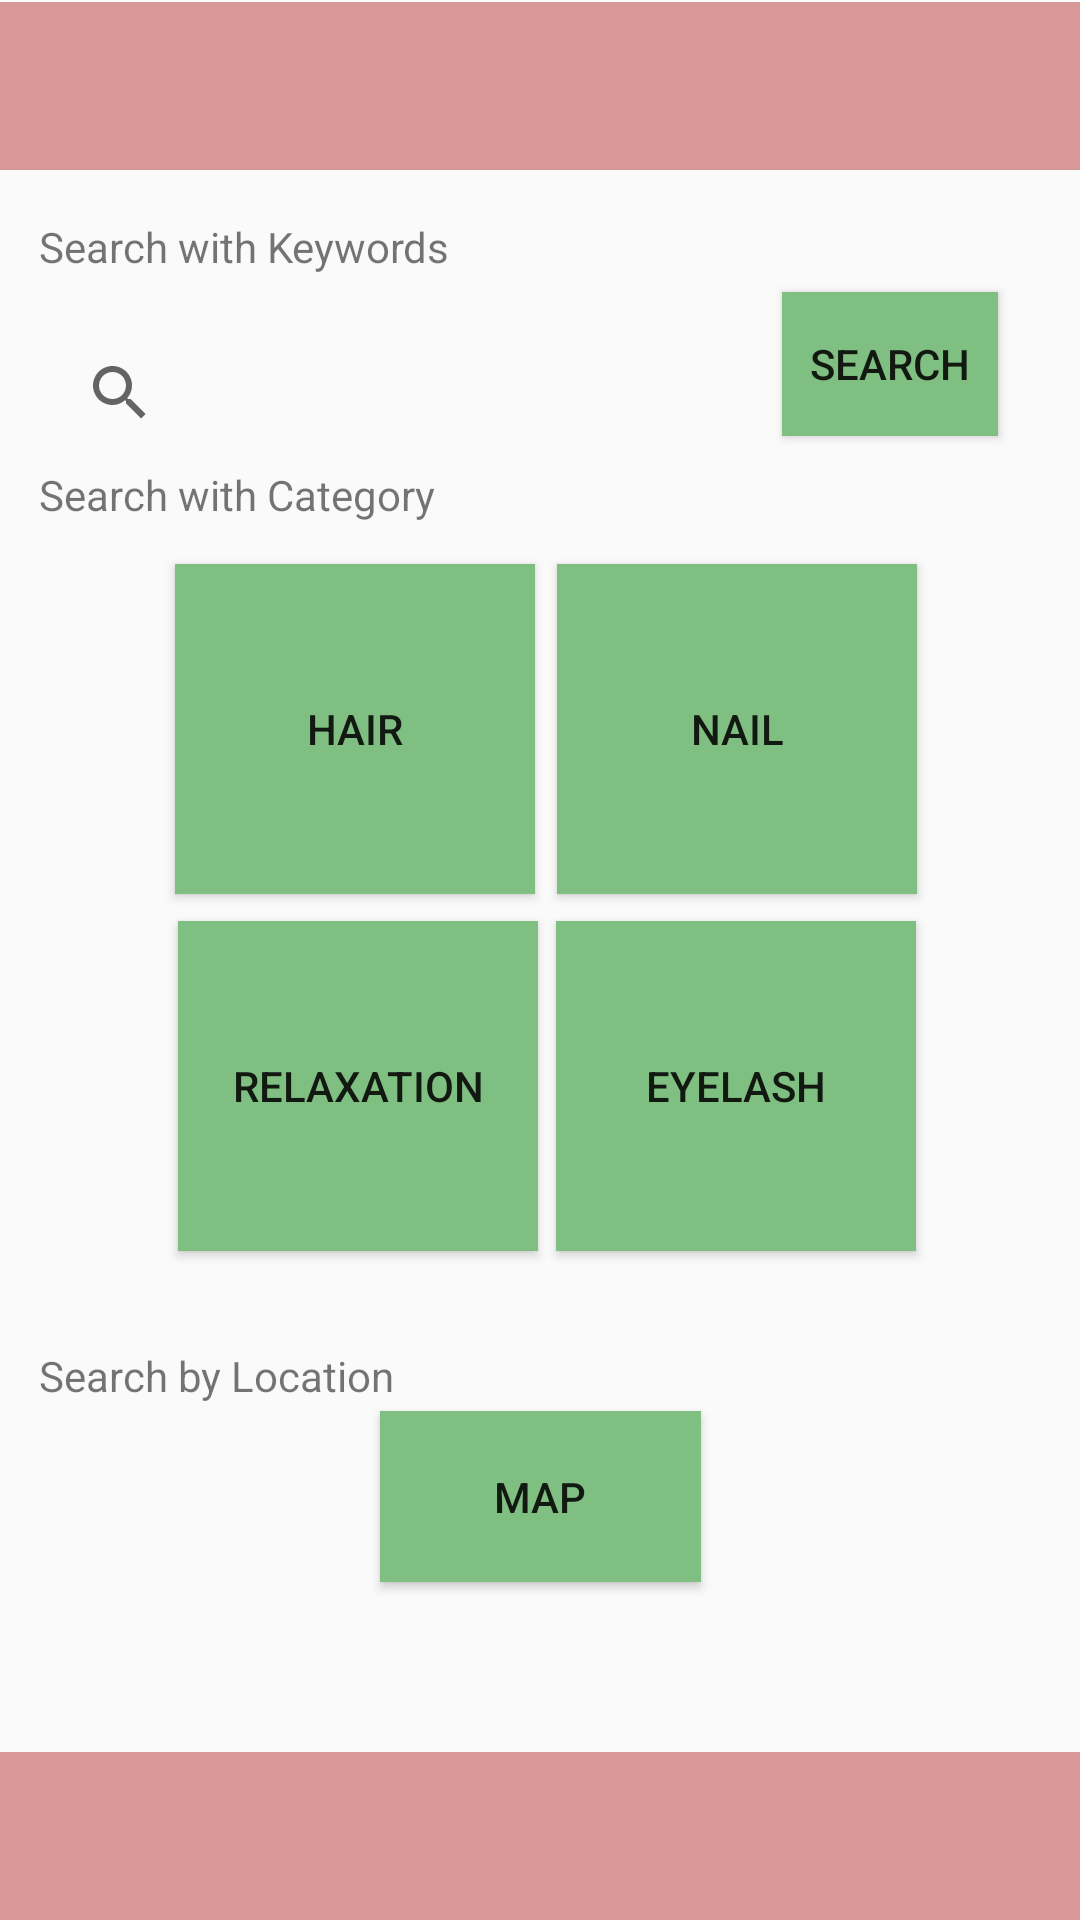

The Android layout XML behind this screen, and the referenced resources:
<!-- AndroidManifest.xml: application theme Theme.SalonBookingApp -->
<!-- res/layout/fragment_search.xml -->
<?xml version="1.0" encoding="utf-8"?>
<androidx.constraintlayout.widget.ConstraintLayout xmlns:android="http://schemas.android.com/apk/res/android"
    xmlns:app="http://schemas.android.com/apk/res-auto"
    xmlns:tools="http://schemas.android.com/tools"
    android:id="@+id/main"
    android:layout_width="match_parent"
    android:layout_height="match_parent"
    tools:context=".MainActivity">

    <androidx.appcompat.widget.Toolbar
        android:id="@+id/toolbar"
        android:layout_width="409dp"
        android:layout_height="wrap_content"
        android:background="@color/pink"
        android:minHeight="?attr/actionBarSize"
        android:theme="?attr/actionBarTheme"
        app:layout_constraintBottom_toBottomOf="parent"
        app:layout_constraintEnd_toEndOf="parent"
        app:layout_constraintStart_toStartOf="parent"
        app:layout_constraintTop_toTopOf="parent"
        app:layout_constraintVertical_bias="1.0" />


    <androidx.appcompat.widget.Toolbar
        android:id="@+id/toolbar2"
        android:layout_width="409dp"
        android:layout_height="wrap_content"
        android:background="@color/pink"
        android:minHeight="?attr/actionBarSize"
        android:theme="?attr/actionBarTheme"
        app:layout_constraintBottom_toBottomOf="parent"
        app:layout_constraintEnd_toEndOf="parent"
        app:layout_constraintStart_toStartOf="parent"
        app:layout_constraintTop_toTopOf="parent"
        app:layout_constraintVertical_bias="0.001" />

    <TextView
        android:id="@+id/textView2"
        android:layout_width="wrap_content"
        android:layout_height="wrap_content"
        android:text="Search with Keywords"
        app:layout_constraintBottom_toBottomOf="parent"
        app:layout_constraintEnd_toEndOf="parent"
        app:layout_constraintHorizontal_bias="0.058"
        app:layout_constraintStart_toStartOf="parent"
        app:layout_constraintTop_toTopOf="parent"
        app:layout_constraintVertical_bias="0.117" />

    <LinearLayout xmlns:android="http://schemas.android.com/apk/res/android"
        android:layout_width="match_parent"
        android:layout_height="wrap_content"
        android:orientation="vertical"
        android:padding="16dp">

        <SearchView
            android:id="@+id/search_view"
            android:layout_width="match_parent"
            android:layout_height="50dp"
            android:queryHint="Search for city:"
            android:layout_marginTop="90dp"/>

        <ListView
            android:id="@+id/list_view"
            android:layout_width="match_parent"
        android:layout_height="0dp"
        android:layout_weight="1" /> 

    </LinearLayout>



    <TextView
        android:id="@+id/textView3"
        android:layout_width="wrap_content"
        android:layout_height="wrap_content"
        android:text="Search with Category"
        app:layout_constraintBottom_toBottomOf="parent"
        app:layout_constraintEnd_toEndOf="parent"
        app:layout_constraintHorizontal_bias="0.057"
        app:layout_constraintStart_toStartOf="parent"
        app:layout_constraintTop_toTopOf="parent"
        app:layout_constraintVertical_bias="0.25" />

    <Button
        android:id="@+id/button"
        android:layout_width="120dp"
        android:layout_height="110dp"
        android:background="@color/light_green"
        android:text="Hair"
        app:layout_constraintBottom_toBottomOf="parent"
        app:layout_constraintEnd_toEndOf="parent"
        app:layout_constraintHorizontal_bias="0.243"
        app:layout_constraintStart_toStartOf="parent"
        app:layout_constraintTop_toTopOf="parent"
        app:layout_constraintVertical_bias="0.355" />

    <Button
        android:id="@+id/button2"
        android:layout_width="120dp"
        android:layout_height="110dp"
        android:background="@color/light_green"
        android:text="Nail"
        app:layout_constraintBottom_toBottomOf="parent"
        app:layout_constraintEnd_toEndOf="parent"
        app:layout_constraintHorizontal_bias="0.773"
        app:layout_constraintStart_toStartOf="parent"
        app:layout_constraintTop_toTopOf="parent"
        app:layout_constraintVertical_bias="0.355" />

    <Button
        android:id="@+id/button3"
        android:layout_width="120dp"
        android:layout_height="110dp"
        android:background="@color/light_green"
        android:text="Relaxation"
        app:layout_constraintBottom_toBottomOf="parent"
        app:layout_constraintEnd_toEndOf="parent"
        app:layout_constraintHorizontal_bias="0.247"
        app:layout_constraintStart_toStartOf="parent"
        app:layout_constraintTop_toTopOf="parent"
        app:layout_constraintVertical_bias="0.579" />

    <Button
        android:id="@+id/button4"
        android:layout_width="120dp"
        android:layout_height="110dp"
        android:background="@color/light_green"
        android:text="Eyelash"
        app:layout_constraintBottom_toBottomOf="parent"
        app:layout_constraintEnd_toEndOf="parent"
        app:layout_constraintHorizontal_bias="0.772"
        app:layout_constraintStart_toStartOf="parent"
        app:layout_constraintTop_toTopOf="parent"
        app:layout_constraintVertical_bias="0.579" />

    <Button
        android:id="@+id/button5"
        android:layout_width="107dp"
        android:layout_height="57dp"
        android:background="@color/light_green"
        android:text="Map"
        app:layout_constraintBottom_toBottomOf="parent"
        app:layout_constraintEnd_toEndOf="parent"
        app:layout_constraintStart_toStartOf="parent"
        app:layout_constraintTop_toTopOf="parent"
        app:layout_constraintVertical_bias="0.807" />

    <Button
        android:id="@+id/button6"
        android:layout_width="72dp"
        android:layout_height="48dp"
        android:background="@color/light_green"
        android:layout_marginTop="10dp"
        android:text="Search"
        app:layout_constraintBottom_toBottomOf="parent"
        app:layout_constraintEnd_toEndOf="parent"
        app:layout_constraintHorizontal_bias="0.905"
        app:layout_constraintStart_toStartOf="parent"
        app:layout_constraintTop_toTopOf="parent"
        app:layout_constraintVertical_bias="0.15" />

    <TextView
        android:id="@+id/textView4"
        android:layout_width="wrap_content"
        android:layout_height="wrap_content"
        android:text="Search by Location"
        app:layout_constraintBottom_toBottomOf="parent"
        app:layout_constraintEnd_toEndOf="parent"
        app:layout_constraintHorizontal_bias="0.054"
        app:layout_constraintStart_toStartOf="parent"
        app:layout_constraintTop_toTopOf="parent"
        app:layout_constraintVertical_bias="0.723" />

    
    <View
        android:id="@+id/dim_overlay"
        android:layout_width="match_parent"
        android:layout_height="match_parent"
        android:background="#80000000"
        android:visibility="gone" />

    
    <ListView
        android:id="@+id/list2_view"
        android:layout_width="match_parent"
        android:layout_height="wrap_content"
        android:background="#FFFFFF"
        android:elevation="4dp"
        android:visibility="gone"
        android:layout_gravity="center" />

    
</androidx.constraintlayout.widget.ConstraintLayout>
<!-- resources referenced by this layout -->
<resources>
  <color name="light_green">#80BF82</color>
  <color name="pink">#D99898</color>
  <style name="Theme.SalonBookingApp" parent="Base.Theme.SalonBookingApp" />
  <style name="Base.Theme.SalonBookingApp" parent="Theme.AppCompat.Light.NoActionBar">
          
          
      </style>
</resources>
